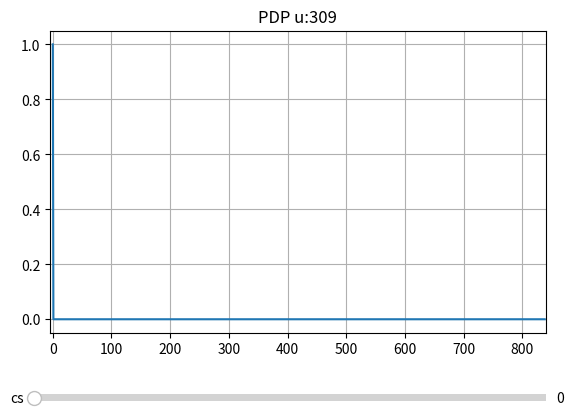

This figure's Python source:

import numpy as np
import matplotlib.pyplot as plt
from matplotlib.widgets import Slider

Nzc = 839

def zadoff_chu(u, cs):
    n = np.arange(0, Nzc)
    n_mod = np.mod(n-cs, Nzc)

    return np.exp(-1j*np.pi*u*n_mod*(n_mod+1) / Nzc)

def correlete_sequence(u, cs):
    root_sequence = zadoff_chu(u, 0)
    prach_sequence = zadoff_chu(u, cs)

    root_sequence_fft = np.fft.fft(root_sequence)
    prach_sequence_fft = np.fft.fft(prach_sequence)
    correleted = np.fft.ifft(prach_sequence_fft*np.conj(root_sequence_fft))
    abs_correleted = np.abs(correleted)

    return (abs_correleted/np.max(correleted))**2


def plot_prach(u, cs):
    fig, _ = plt.subplots()
    pdp = correlete_sequence(u, cs)
    l, = plt.plot(pdp)
    plt.grid()
    plt.xlim([-5, Nzc+1])
    plt.title('PDP u:{}'.format(u))
    ax_cs = plt.axes([0.1, 0.1, 0.8, 0.03])
    cs_slider = Slider(ax_cs, 'cs', 0, 838, valfmt='%0.0f', valinit=cs)

    def update(new_cs):
        new_cs = np.round(new_cs)
        pdp = correlete_sequence(u, new_cs)
        l.set_ydata(pdp)
        fig.canvas.draw_idle()


    cs_slider.on_changed(update)
    plt.subplots_adjust(bottom=0.25)

    plt.show()


if __name__ == "__main__":
    root_sequence = 309
    cs = 0
    plot_prach(root_sequence, cs)
